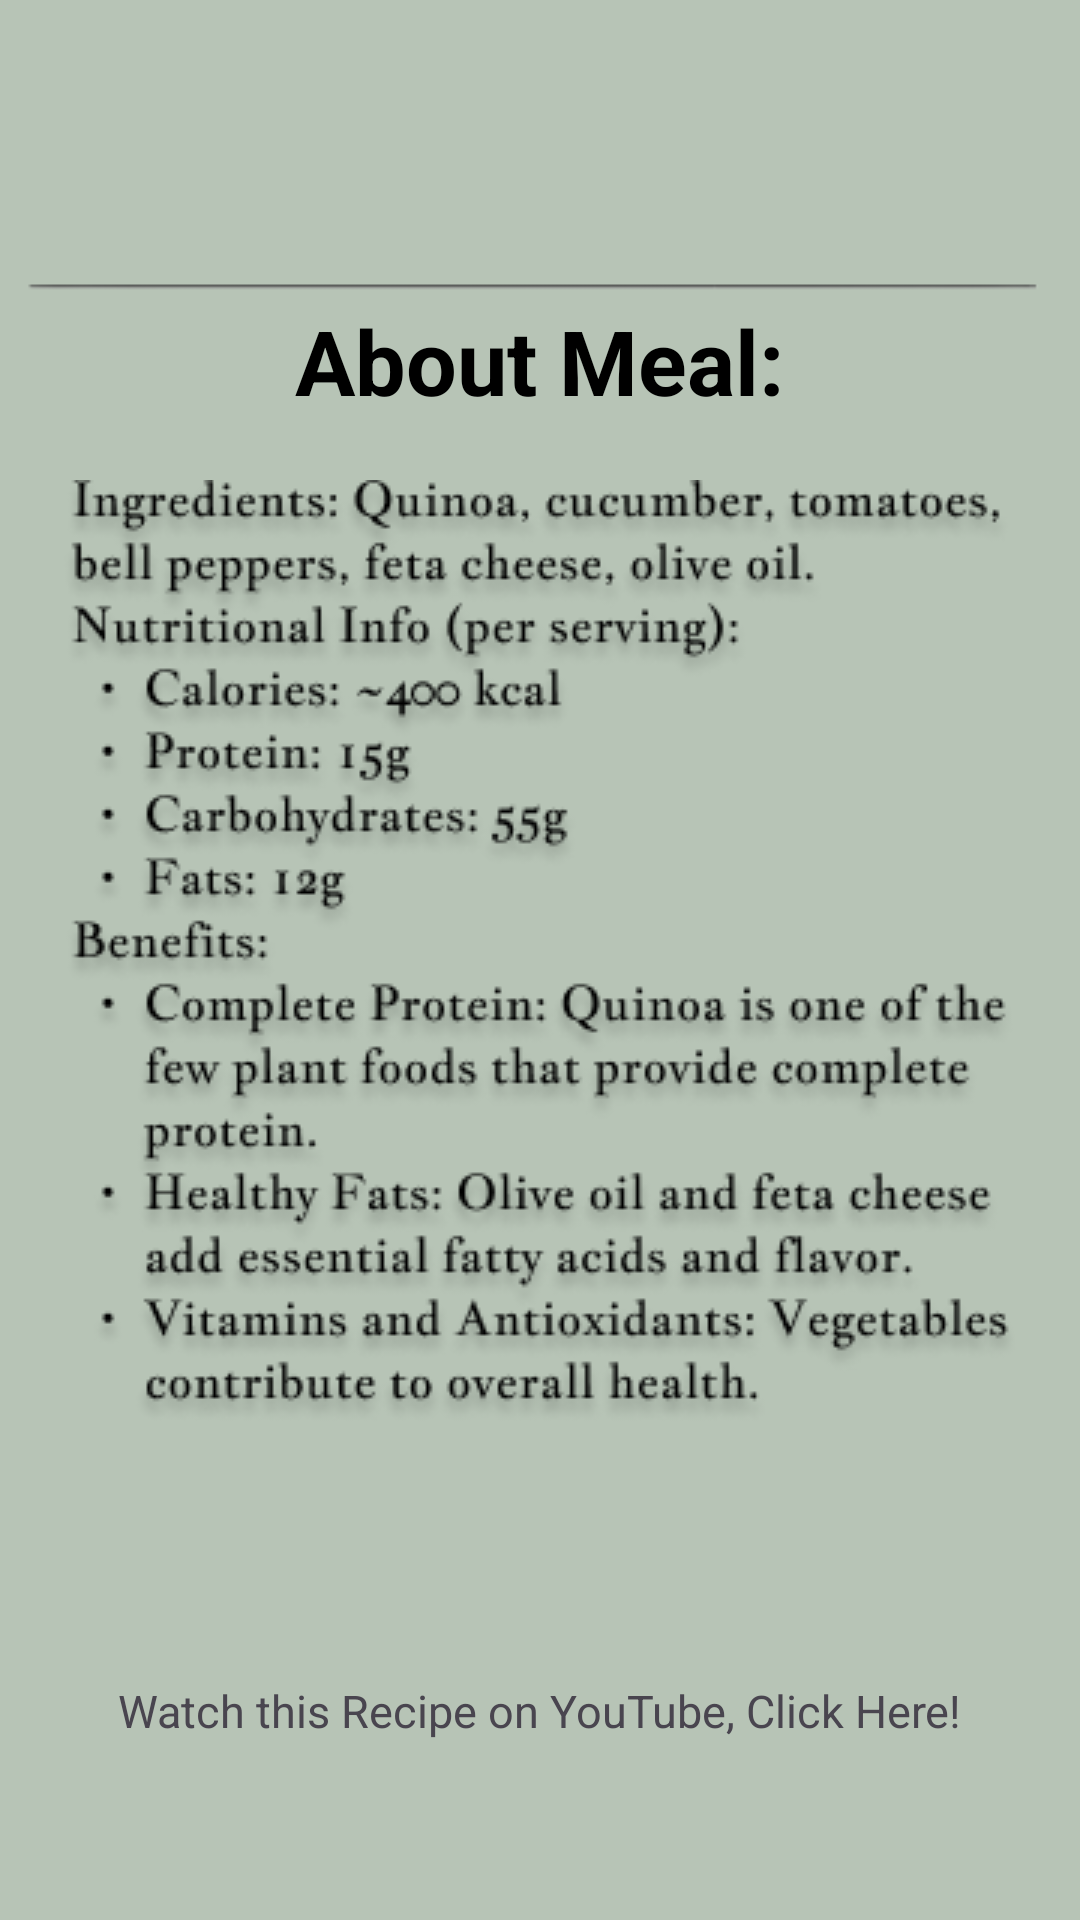

Produce the Android XML layout that renders to this screen, including the resource entries it uses.
<!-- AndroidManifest.xml: application theme Theme.Accurepp -->
<!-- res/layout/activity_quinoa.xml -->
<?xml version="1.0" encoding="utf-8"?>
<RelativeLayout xmlns:android="http://schemas.android.com/apk/res/android"
    xmlns:app="http://schemas.android.com/apk/res-auto"
    xmlns:tools="http://schemas.android.com/tools"
    android:id="@+id/main"
    android:layout_width="match_parent"
    android:layout_height="match_parent"
    tools:context=".quinoa"
    android:background="#B7C4B6"
    >

    <ImageView
        android:id="@+id/btnBack"
        android:layout_width="50dp"
        android:layout_height="50dp"
        android:src="@drawable/blackbuttt"
        android:layout_marginTop="40dp"
        android:layout_marginStart="10dp"
        android:clickable="true"/>


    <ImageView
        android:layout_width="wrap_content"
        android:layout_height="wrap_content"
        android:src="@drawable/line"
        android:layout_centerHorizontal="true"
        android:layout_marginTop="80dp"/>
    <TextView
        android:layout_width="wrap_content"
        android:layout_height="wrap_content"
        android:textStyle="bold"
        android:text="About Meal:"
        android:textSize="30dp"
        android:textColor="@color/black"
        android:layout_centerHorizontal="true"
        android:layout_marginTop="100dp"
        />
    <ImageView
        android:layout_width="wrap_content"
        android:layout_height="wrap_content"
        android:src="@drawable/quinoatxt"
        android:layout_marginTop="160dp"
        android:layout_centerHorizontal="true"
        />

    <TextView
        android:id="@+id/youtube_link"
        android:layout_width="wrap_content"
        android:layout_height="wrap_content"
        android:text="Watch this Recipe on YouTube, Click Here!"
        android:textSize="15sp"
        android:layout_marginTop="550dp"
        android:layout_centerHorizontal="true"
        android:padding="10dp"
        android:clickable="true"
        android:autoLink="web" />

</RelativeLayout>
<!-- resources referenced by this layout -->
<resources>
  <color name="black">#FF000000</color>
  <!-- drawable line: png bitmap (drawable, 732 bytes) -->
  <!-- drawable quinoatxt: png bitmap (drawable, 69515 bytes) -->
  <style name="Theme.Accurepp" parent="Base.Theme.Accurepp" />
  <style name="Base.Theme.Accurepp" parent="Theme.Material3.DayNight.NoActionBar">
          
          
      </style>
</resources>
